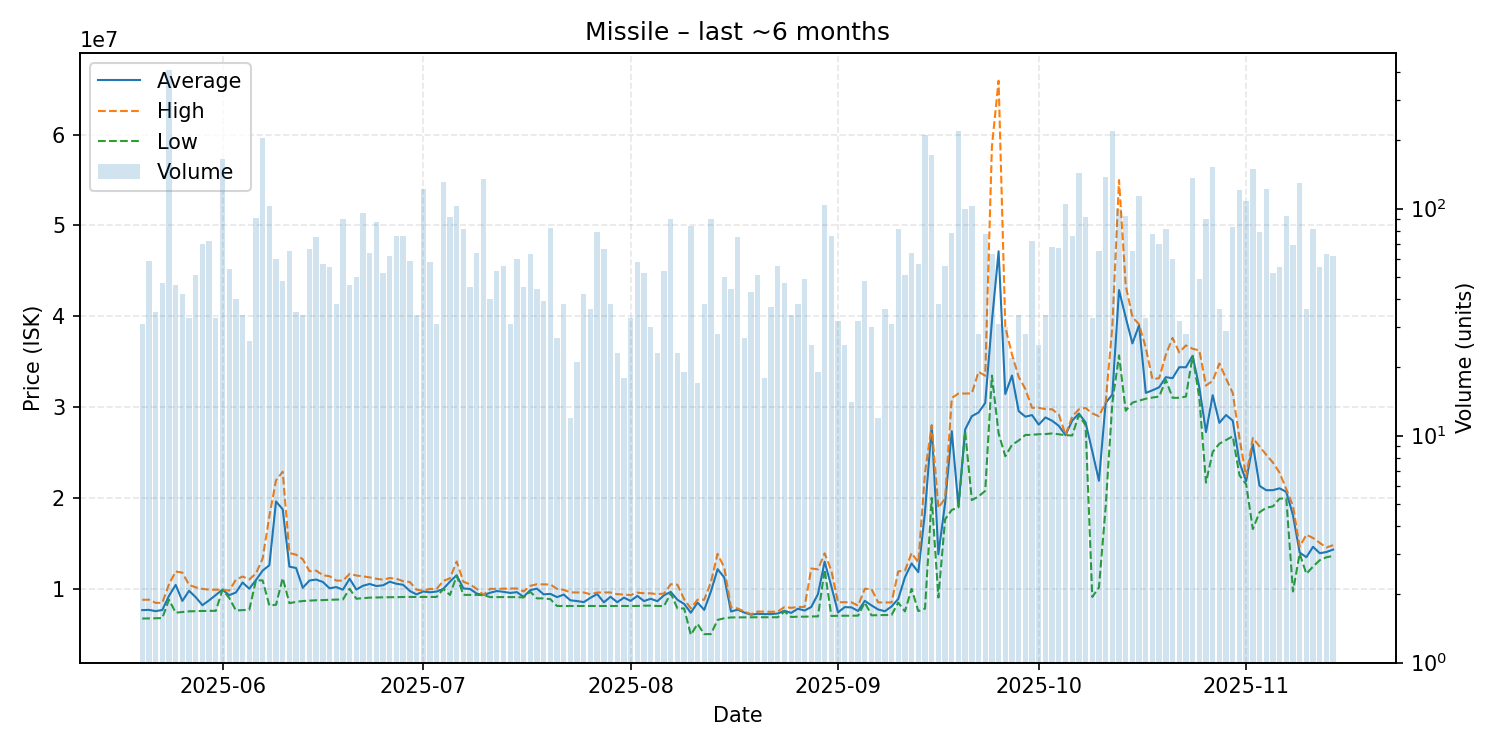

The data file committed next to this chart (first rows):
date, average, highest, lowest, order_count, volume
2025-05-20, 7650129, 8784000, 6718000, 22, 31
2025-05-21, 7675746, 8795000, 6734000, 27, 59
2025-05-22, 7536771, 8449000, 6756000, 21, 35
2025-05-23, 7659809, 8447000, 6771000, 32, 47
2025-05-24, 9214000, 10490000, 8796000, 60, 406
2025-05-25, 10425652, 11900000, 7367000, 38, 46
2025-05-26, 8658476, 11780000, 7435000, 25, 42
2025-05-27, 9774909, 10420000, 7514000, 22, 33
2025-05-28, 9069020, 10155000, 7536000, 30, 51
2025-05-29, 8190700, 9984000, 7556000, 27, 70
2025-05-30, 8728000, 9896000, 7566000, 34, 72
2025-05-31, 9318970, 9896000, 7570000, 31, 33
2025-06-01, 9898000, 9899000, 9895000, 43, 165
2025-06-02, 9293370, 9799000, 8998000, 32, 54
2025-06-03, 9586625, 10990000, 7610000, 29, 40
2025-06-04, 10689765, 11350000, 7649000, 28, 34
2025-06-05, 10006231, 11025000, 7687500, 25, 26
2025-06-06, 10960780, 11680000, 10930000, 38, 91
2025-06-07, 12000000, 13320000, 10920000, 46, 205
2025-06-08, 12590000, 17990000, 8163000, 61, 103
2025-06-09, 19612083, 21940000, 8235000, 35, 60
2025-06-10, 18746083, 22890000, 11179500, 26, 48
2025-06-11, 12431738, 13935000, 8417000, 32, 65
2025-06-12, 12282343, 13750000, 8553000, 23, 35
2025-06-13, 10105000, 13250000, 8652000, 16, 34
2025-06-14, 10907227, 11930000, 8692000, 42, 66
2025-06-15, 11012187, 12000000, 8734000, 45, 75
2025-06-16, 10747281, 11490000, 8750000, 34, 57
2025-06-17, 10053673, 11380000, 8787000, 30, 55
2025-06-18, 10182553, 10900000, 8809000, 25, 38
2025-06-19, 9901222, 10890000, 8825000, 40, 90
2025-06-20, 11104391, 11640000, 9999000, 23, 46
2025-06-21, 9915500, 11460000, 8903000, 29, 50
2025-06-22, 10327510, 11370000, 8965000, 49, 96
2025-06-23, 10528906, 11250000, 9023000, 49, 64
2025-06-24, 10299966, 11100000, 9043000, 42, 87
2025-06-25, 10382731, 11000000, 9056000, 40, 52
2025-06-26, 10776710, 11180000, 9070000, 40, 62
2025-06-27, 10549171, 11100000, 9070000, 39, 76
2025-06-28, 10436855, 10830000, 9093000, 49, 76
2025-06-29, 9752119, 10740000, 9102000, 28, 59
2025-06-30, 9380529, 9899000, 9100000, 21, 34
2025-07-01, 9700000, 9797000, 9102000, 39, 122
2025-07-02, 9609241, 9982000, 9098000, 34, 58
2025-07-03, 9694516, 9980000, 9101000, 21, 31
2025-07-04, 9984000, 10860000, 9972000, 38, 131
2025-07-05, 10793000, 11150000, 9313000, 35, 92
2025-07-06, 11490000, 13000000, 11440000, 43, 103
2025-07-07, 10039457, 10780000, 9327000, 37, 81
2025-07-08, 9973867, 10480000, 9330000, 27, 45
2025-07-09, 9469562, 9990000, 9324000, 22, 64
2025-07-10, 9307000, 9324000, 9300000, 41, 135
2025-07-11, 9560275, 9995000, 9084000, 26, 40
2025-07-12, 9750717, 9990000, 9079000, 33, 53
2025-07-13, 9661518, 10010000, 9087000, 33, 56
2025-07-14, 9538871, 10030000, 9081000, 23, 31
2025-07-15, 9626267, 10030000, 9079000, 25, 60
2025-07-16, 9113578, 9700000, 9041000, 23, 45
2025-07-17, 9848556, 10320000, 9670000, 36, 63
2025-07-18, 10012636, 10500000, 8942000, 24, 44
... 119 more rows
